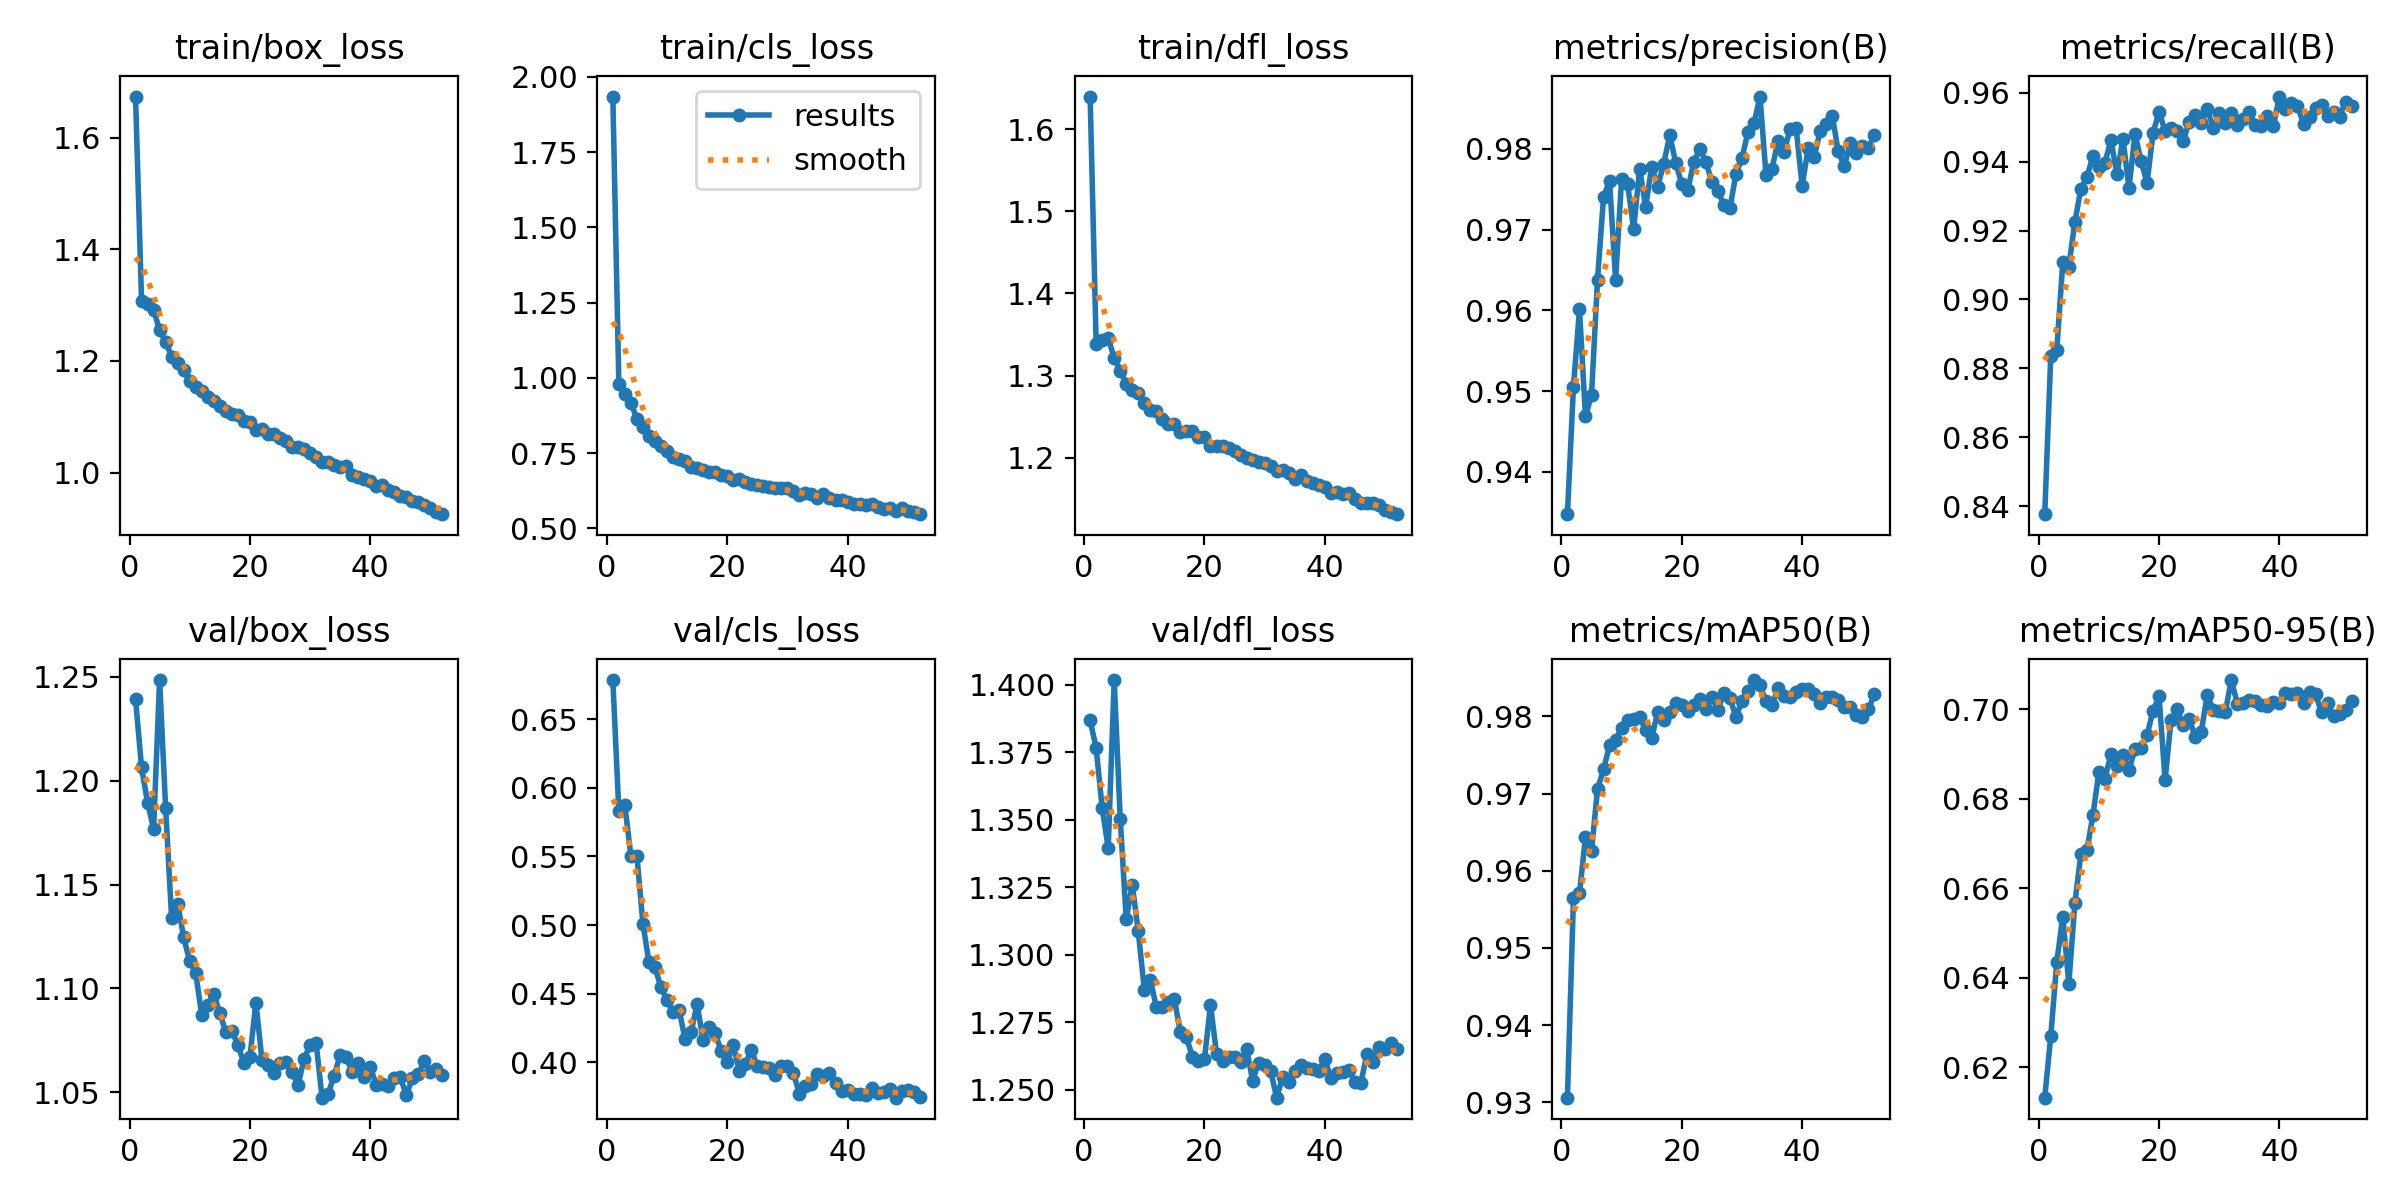

Data behind this chart, as committed beside it:
epoch, time, train/box_loss, train/cls_loss, train/dfl_loss, metrics/precision(B), metrics/recall(B), metrics/mAP50(B), metrics/mAP50-95(B), val/box_loss, val/cls_loss, val/dfl_loss, lr/pg0, lr/pg1, lr/pg2, lr/pg3, lr/pg4, lr/pg5, lr/pg6, lr/pg7
1, 124.3, 1.674, 1.935, 1.64, 0.9348, 0.8377, 0.9306, 0.6132, 1.239, 0.6786, 1.387, 0.009977, 0.003326, 0.009977, 0.003326, 0.009977, 0.003326, 0.009977, 0.003326
2, 233.2, 1.307, 0.9812, 1.339, 0.9506, 0.8835, 0.9564, 0.627, 1.206, 0.5829, 1.377, 0.01978, 0.006593, 0.01978, 0.006593, 0.01978, 0.006593, 0.01978, 0.006593
3, 337.2, 1.302, 0.9475, 1.343, 0.9601, 0.8853, 0.957, 0.6435, 1.189, 0.5874, 1.354, 0.02938, 0.009794, 0.02938, 0.009794, 0.02938, 0.009794, 0.02938, 0.009794
4, 439.7, 1.291, 0.9172, 1.346, 0.9469, 0.9108, 0.9644, 0.6537, 1.177, 0.5501, 1.339, 0.02911, 0.009703, 0.02911, 0.009703, 0.02911, 0.009703, 0.02911, 0.009703
5, 541.8, 1.256, 0.8643, 1.321, 0.9495, 0.9095, 0.9626, 0.6387, 1.248, 0.5505, 1.402, 0.02881, 0.009604, 0.02881, 0.009604, 0.02881, 0.009604, 0.02881, 0.009604
6, 644.1, 1.234, 0.8377, 1.306, 0.9638, 0.9224, 0.9706, 0.6566, 1.187, 0.501, 1.35, 0.02851, 0.009505, 0.02851, 0.009505, 0.02851, 0.009505, 0.02851, 0.009505
7, 745.7, 1.208, 0.8086, 1.29, 0.974, 0.9321, 0.9731, 0.6676, 1.134, 0.473, 1.313, 0.02822, 0.009406, 0.02822, 0.009406, 0.02822, 0.009406, 0.02822, 0.009406
8, 847.6, 1.197, 0.7891, 1.282, 0.976, 0.9355, 0.9763, 0.6685, 1.141, 0.4692, 1.326, 0.02792, 0.009307, 0.02792, 0.009307, 0.02792, 0.009307, 0.02792, 0.009307
9, 949.4, 1.184, 0.7735, 1.279, 0.9638, 0.9415, 0.977, 0.6763, 1.125, 0.4546, 1.309, 0.02762, 0.009208, 0.02762, 0.009208, 0.02762, 0.009208, 0.02762, 0.009208
10, 1051, 1.164, 0.759, 1.266, 0.9762, 0.9384, 0.9784, 0.686, 1.113, 0.4453, 1.287, 0.02733, 0.009109, 0.02733, 0.009109, 0.02733, 0.009109, 0.02733, 0.009109
11, 1153, 1.154, 0.7385, 1.258, 0.9756, 0.9396, 0.9795, 0.6845, 1.107, 0.4365, 1.291, 0.02703, 0.00901, 0.02703, 0.00901, 0.02703, 0.00901, 0.02703, 0.00901
12, 1255, 1.147, 0.7315, 1.256, 0.9701, 0.9463, 0.9797, 0.69, 1.087, 0.4384, 1.281, 0.02673, 0.008911, 0.02673, 0.008911, 0.02673, 0.008911, 0.02673, 0.008911
13, 1356, 1.136, 0.7237, 1.247, 0.9776, 0.9363, 0.9799, 0.6875, 1.092, 0.4169, 1.281, 0.02644, 0.008812, 0.02644, 0.008812, 0.02644, 0.008812, 0.02644, 0.008812
14, 1458, 1.129, 0.7034, 1.241, 0.9728, 0.9467, 0.9782, 0.6899, 1.097, 0.4219, 1.282, 0.02614, 0.008713, 0.02614, 0.008713, 0.02614, 0.008713, 0.02614, 0.008713
15, 1559, 1.12, 0.7011, 1.241, 0.9778, 0.9323, 0.9772, 0.6865, 1.088, 0.4424, 1.283, 0.02584, 0.008614, 0.02584, 0.008614, 0.02584, 0.008614, 0.02584, 0.008614
16, 1661, 1.11, 0.6936, 1.232, 0.9753, 0.9481, 0.9806, 0.6912, 1.079, 0.416, 1.271, 0.02555, 0.008515, 0.02555, 0.008515, 0.02555, 0.008515, 0.02555, 0.008515
17, 1762, 1.105, 0.6893, 1.233, 0.9782, 0.9402, 0.9795, 0.6914, 1.08, 0.4257, 1.27, 0.02525, 0.008416, 0.02525, 0.008416, 0.02525, 0.008416, 0.02525, 0.008416
18, 1864, 1.103, 0.6875, 1.232, 0.9817, 0.9338, 0.9805, 0.6943, 1.073, 0.4216, 1.262, 0.02495, 0.008317, 0.02495, 0.008317, 0.02495, 0.008317, 0.02495, 0.008317
19, 1966, 1.092, 0.6761, 1.226, 0.9782, 0.9483, 0.9818, 0.6997, 1.064, 0.4078, 1.261, 0.02465, 0.008218, 0.02465, 0.008218, 0.02465, 0.008218, 0.02465, 0.008218
20, 2068, 1.09, 0.6741, 1.226, 0.9756, 0.9544, 0.9815, 0.7029, 1.067, 0.3999, 1.261, 0.02436, 0.008119, 0.02436, 0.008119, 0.02436, 0.008119, 0.02436, 0.008119
21, 2169, 1.076, 0.6597, 1.214, 0.9749, 0.9488, 0.9807, 0.6843, 1.093, 0.4128, 1.281, 0.02406, 0.00802, 0.02406, 0.00802, 0.02406, 0.00802, 0.02406, 0.00802
22, 2271, 1.078, 0.663, 1.214, 0.9784, 0.9497, 0.9815, 0.6977, 1.066, 0.3939, 1.263, 0.02376, 0.007921, 0.02376, 0.007921, 0.02376, 0.007921, 0.02376, 0.007921
23, 2372, 1.069, 0.6541, 1.214, 0.9799, 0.9489, 0.9823, 0.7, 1.063, 0.3984, 1.261, 0.02347, 0.007822, 0.02347, 0.007822, 0.02347, 0.007822, 0.02347, 0.007822
24, 2474, 1.068, 0.6463, 1.212, 0.9784, 0.946, 0.9809, 0.6966, 1.059, 0.4088, 1.262, 0.02317, 0.007723, 0.02317, 0.007723, 0.02317, 0.007723, 0.02317, 0.007723
25, 2576, 1.062, 0.6431, 1.208, 0.9759, 0.9514, 0.9825, 0.698, 1.064, 0.3971, 1.262, 0.02287, 0.007624, 0.02287, 0.007624, 0.02287, 0.007624, 0.02287, 0.007624
26, 2678, 1.057, 0.6405, 1.204, 0.9747, 0.9534, 0.9809, 0.6938, 1.064, 0.3962, 1.26, 0.02258, 0.007525, 0.02258, 0.007525, 0.02258, 0.007525, 0.02258, 0.007525
27, 2779, 1.046, 0.638, 1.199, 0.9731, 0.9512, 0.983, 0.6949, 1.06, 0.3955, 1.265, 0.02228, 0.007426, 0.02228, 0.007426, 0.02228, 0.007426, 0.02228, 0.007426
28, 2880, 1.045, 0.6345, 1.197, 0.9727, 0.9554, 0.9824, 0.7032, 1.053, 0.3907, 1.253, 0.02198, 0.007327, 0.02198, 0.007327, 0.02198, 0.007327, 0.02198, 0.007327
29, 2982, 1.042, 0.6329, 1.195, 0.9768, 0.9497, 0.9799, 0.6999, 1.066, 0.3972, 1.26, 0.02168, 0.007228, 0.02168, 0.007228, 0.02168, 0.007228, 0.02168, 0.007228
30, 3084, 1.036, 0.6332, 1.193, 0.9789, 0.954, 0.982, 0.6997, 1.073, 0.3969, 1.259, 0.02139, 0.007129, 0.02139, 0.007129, 0.02139, 0.007129, 0.02139, 0.007129
31, 3186, 1.027, 0.6233, 1.19, 0.9821, 0.9512, 0.9833, 0.6994, 1.074, 0.3922, 1.257, 0.02109, 0.00703, 0.02109, 0.00703, 0.02109, 0.00703, 0.02109, 0.00703
32, 3287, 1.019, 0.6123, 1.183, 0.9831, 0.954, 0.9847, 0.7066, 1.047, 0.3769, 1.247, 0.02079, 0.006931, 0.02079, 0.006931, 0.02079, 0.006931, 0.02079, 0.006931
33, 3389, 1.018, 0.6187, 1.185, 0.9865, 0.9505, 0.984, 0.7013, 1.049, 0.383, 1.255, 0.0205, 0.006832, 0.0205, 0.006832, 0.0205, 0.006832, 0.0205, 0.006832
34, 3490, 1.014, 0.6136, 1.182, 0.9767, 0.9524, 0.9819, 0.7013, 1.058, 0.3841, 1.253, 0.0202, 0.006733, 0.0202, 0.006733, 0.0202, 0.006733, 0.0202, 0.006733
35, 3592, 1.009, 0.5998, 1.174, 0.9775, 0.9544, 0.9815, 0.702, 1.068, 0.3916, 1.257, 0.0199, 0.006634, 0.0199, 0.006634, 0.0199, 0.006634, 0.0199, 0.006634
36, 3694, 1.012, 0.613, 1.179, 0.981, 0.9507, 0.9836, 0.7019, 1.067, 0.3901, 1.259, 0.01961, 0.006535, 0.01961, 0.006535, 0.01961, 0.006535, 0.01961, 0.006535
37, 3796, 0.995, 0.6025, 1.171, 0.9796, 0.9505, 0.9826, 0.701, 1.06, 0.3924, 1.258, 0.01931, 0.006436, 0.01931, 0.006436, 0.01931, 0.006436, 0.01931, 0.006436
38, 3899, 0.9915, 0.5954, 1.169, 0.9825, 0.9534, 0.9826, 0.7008, 1.064, 0.385, 1.258, 0.01901, 0.006337, 0.01901, 0.006337, 0.01901, 0.006337, 0.01901, 0.006337
39, 4001, 0.989, 0.5934, 1.166, 0.9826, 0.9504, 0.9831, 0.7016, 1.057, 0.3791, 1.257, 0.01871, 0.006238, 0.01871, 0.006238, 0.01871, 0.006238, 0.01871, 0.006238
40, 4103, 0.9854, 0.5888, 1.164, 0.9754, 0.9589, 0.9835, 0.7015, 1.062, 0.3794, 1.261, 0.01842, 0.006139, 0.01842, 0.006139, 0.01842, 0.006139, 0.01842, 0.006139
41, 4205, 0.9751, 0.5824, 1.157, 0.9801, 0.9552, 0.9835, 0.7036, 1.054, 0.3765, 1.254, 0.01812, 0.00604, 0.01812, 0.00604, 0.01812, 0.00604, 0.01812, 0.00604
42, 4307, 0.978, 0.5822, 1.158, 0.979, 0.9569, 0.9829, 0.7035, 1.054, 0.3766, 1.256, 0.01782, 0.005941, 0.01782, 0.005941, 0.01782, 0.005941, 0.01782, 0.005941
43, 4409, 0.9695, 0.5784, 1.156, 0.9822, 0.9561, 0.9817, 0.7037, 1.053, 0.376, 1.257, 0.01753, 0.005842, 0.01753, 0.005842, 0.01753, 0.005842, 0.01753, 0.005842
44, 4511, 0.9644, 0.5799, 1.157, 0.983, 0.9509, 0.9825, 0.7014, 1.057, 0.3814, 1.257, 0.01723, 0.005743, 0.01723, 0.005743, 0.01723, 0.005743, 0.01723, 0.005743
45, 4613, 0.958, 0.5715, 1.15, 0.9841, 0.9529, 0.9826, 0.704, 1.057, 0.3772, 1.253, 0.01693, 0.005644, 0.01693, 0.005644, 0.01693, 0.005644, 0.01693, 0.005644
46, 4715, 0.9571, 0.5654, 1.145, 0.9797, 0.9555, 0.9822, 0.7034, 1.049, 0.3781, 1.253, 0.01664, 0.005545, 0.01664, 0.005545, 0.01664, 0.005545, 0.01664, 0.005545
47, 4817, 0.9499, 0.5695, 1.145, 0.9778, 0.9563, 0.9813, 0.6994, 1.057, 0.3808, 1.263, 0.01634, 0.005446, 0.01634, 0.005446, 0.01634, 0.005446, 0.01634, 0.005446
48, 4920, 0.9478, 0.5573, 1.145, 0.9807, 0.9533, 0.9812, 0.7015, 1.059, 0.3741, 1.26, 0.01604, 0.005347, 0.01604, 0.005347, 0.01604, 0.005347, 0.01604, 0.005347
49, 5022, 0.9427, 0.5675, 1.142, 0.9795, 0.9543, 0.9802, 0.6985, 1.065, 0.379, 1.266, 0.01574, 0.005248, 0.01574, 0.005248, 0.01574, 0.005248, 0.01574, 0.005248
50, 5124, 0.9366, 0.5588, 1.137, 0.9803, 0.9531, 0.9799, 0.6989, 1.06, 0.3796, 1.265, 0.01545, 0.005149, 0.01545, 0.005149, 0.01545, 0.005149, 0.01545, 0.005149
51, 5226, 0.9288, 0.5539, 1.134, 0.9801, 0.9574, 0.9809, 0.7, 1.061, 0.3779, 1.267, 0.01515, 0.00505, 0.01515, 0.00505, 0.01515, 0.00505, 0.01515, 0.00505
52, 5328, 0.9254, 0.5476, 1.131, 0.9817, 0.9561, 0.9829, 0.7019, 1.059, 0.3744, 1.265, 0.01485, 0.004951, 0.01485, 0.004951, 0.01485, 0.004951, 0.01485, 0.004951
